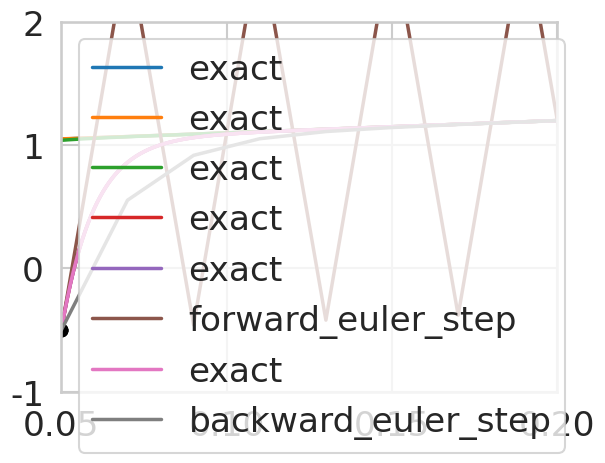

Write Python code to recreate this figure.
import numpy as np
import matplotlib.pyplot as pt
import seaborn as sns
sns.set_context("talk", font_scale=1.5, rc={"lines.linewidth": 2.5})
sns.set_style("whitegrid")

def f(t, y):
    return -100*y+100*t + 101

t_end = 0.2

def plot_solution(t0, y0):
    c = (y0-1-t0)/np.exp(-100*t0)
    t_mesh = np.linspace(t0, t_end, 1000)
    solution = 1+t_mesh+c*np.exp(-100*t_mesh)
    
    pt.plot(t_mesh, solution, label="exact")
    pt.plot(t0, y0, "ko")

plot_solution(t0=0, y0=1)
plot_solution(t0=0, y0=1.2)
plot_solution(t0=0, y0=-0.5)
plot_solution(t0=0.05, y0=-0.5)

def integrate_ode(step_function, t0, y0, h):
    times = [t0]
    ys = [y0]

    while times[-1] <= t_end + 1e-14:
        t = times[-1]
        ys.append(step_function(t, ys[-1], h))
        times.append(t + h)

    pt.plot(times, ys, label=step_function.__name__)
    pt.xlim([t0, t_end])
    pt.ylim([-1, 2])
    pt.legend(loc="best")

def forward_euler_step(tk, yk, h):
    return yk + h*f(tk, yk)

t0 = 0.05
y0 = -0.5
h = 0.02  # start this at 0.001, then grow

plot_solution(t0=t0, y0=y0)
integrate_ode(forward_euler_step, t0=t0, y0=y0, h=h)

def backward_euler_step(tk, yk, h):
    tkp1 = tk+h
    return (yk + h*(100*tkp1 + 101))/(1+100*h)

t0 = 0.05
y0 = -0.5
h = 0.02  # start this at 0.001, then grow

plot_solution(t0=t0, y0=y0)
integrate_ode(backward_euler_step, t0=t0, y0=y0, h=h)
pt.xlim([t0, t_end])
pt.ylim([-1, 2])
pt.legend()

